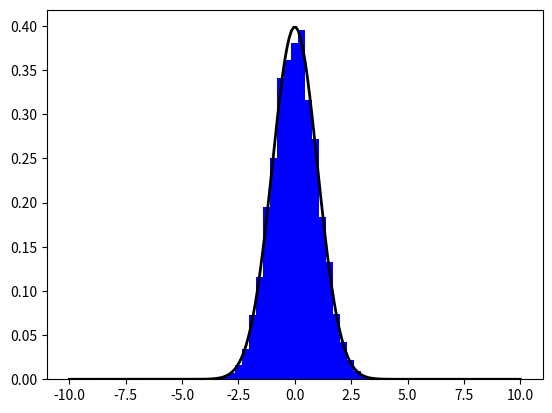

Here is the Python script that generated this plot:
#create 2 random dice
import random
import math
import matplotlib.pyplot as plt
import numpy as np

Nbase = 100000
Nexp = 500000
faces = 20

Na, Nb = faces, faces
Ma, Mb = faces, faces
M = (Ma + Mb)/2

Nab = []

def Ab(dadoA, dadoB):
    count = 0
    for i in range(Na):
        for j in range(Nb):
            if dadoA[i] > dadoB[j]:
                count += 1
    return count

for i in range(Nexp):
    dadoA = [random.randint(1,Ma) for i in range(Na)]
    dadoB = [random.randint(1,Mb) for i in range(Nb)]

    Nab.append(Ab(dadoA, dadoB))

soma = sum(Nab)
media = soma / len(Nab)
var = math.sqrt(sum([(i - media)**2 for i in Nab]) / (len(Nab) - 1))

mediaAlg = Na*Nb*(M - 1)/(2*M)
varAlg = math.sqrt(Na*Nb*(M**2 - 1)*(Na + Na + 1)/(12*M**2))

print(f'for {faces} faces, media={media} -> media algebrica={mediaAlg} e var={var} -> var algebrica = {varAlg}.')

normalizada = [(i-media)/var for i in Nab]
normalizadaAlg = [(i-mediaAlg)/math.sqrt(varAlg) for i in Nab]

# create a histogram

bins = 30

fig, ax = plt.subplots()
plt.hist(normalizada, bins=bins, density=True, color='blue')
# plt.hist(normalizadaAlg, bins=bins, density=True, color='red', histtype='step')

# plot a normal distribution normalizada
x = np.linspace(-10, 10, 200)
p = np.exp(-x**2/2)/math.sqrt(2*math.pi)
plt.plot(x, p, 'k', linewidth=2)


plt.show()
